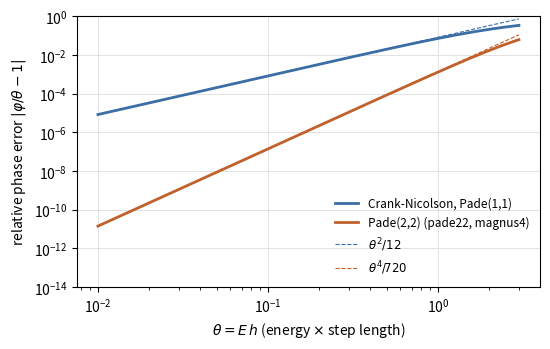

Write the Python code that produced this figure. (Note: this script raises an exception after producing the figure.)
"""Phase error of the field-free step of Crank-Nicolson and Pade(2,2).

For an eigencomponent of energy E the exact step multiplies it by
exp(-i theta), theta = E h. Crank-Nicolson (Pade(1,1)) applies
(1 - i theta/2) / (1 + i theta/2), Pade(2,2) applies
(1 - i theta/2 - theta^2/12) / (1 + i theta/2 - theta^2/12). Both have
modulus one; their phases are 2 atan(theta/2) and
2 atan2(theta/2, 1 - theta^2/12). The plot shows the relative phase error
|phi/theta - 1| (pure formulas, no simulation data).
Output: Time-Propagation-dispersion.svg next to this script.
"""
from pathlib import Path

import matplotlib

matplotlib.use("Agg")
import matplotlib.pyplot as plt
import numpy as np

theta = np.logspace(-2, np.log10(3.0), 400)
phi_cn = 2.0 * np.arctan(theta / 2.0)
phi_p22 = 2.0 * np.arctan2(theta / 2.0, 1.0 - theta**2 / 12.0)

err_cn = np.abs(phi_cn / theta - 1.0)
err_p22 = np.abs(phi_p22 / theta - 1.0)

plt.rcParams.update({"font.family": "sans-serif", "font.size": 10})
fig, ax = plt.subplots(figsize=(5.6, 3.6))
ax.loglog(theta, err_cn, color="#3b6ea5", lw=2.0, label="Crank-Nicolson, Pade(1,1)")
ax.loglog(theta, err_p22, color="#c0612b", lw=2.0, label="Pade(2,2) (pade22, magnus4)")
ax.loglog(theta, theta**2 / 12.0, color="#3b6ea5", lw=0.8, ls="--", label=r"$\theta^2/12$")
ax.loglog(theta, theta**4 / 720.0, color="#c0612b", lw=0.8, ls="--", label=r"$\theta^4/720$")
ax.set_xlabel(r"$\theta = E\,h$ (energy $\times$ step length)")
ax.set_ylabel(r"relative phase error $|\varphi/\theta - 1|$")
ax.set_ylim(1e-14, 1.0)
ax.grid(True, which="major", color="#dddddd", lw=0.6)
ax.legend(frameon=False, fontsize=8.5, loc="lower right")
fig.tight_layout()
fig.savefig(Path(__file__).with_name("Time-Propagation-dispersion.svg"), transparent=True)
